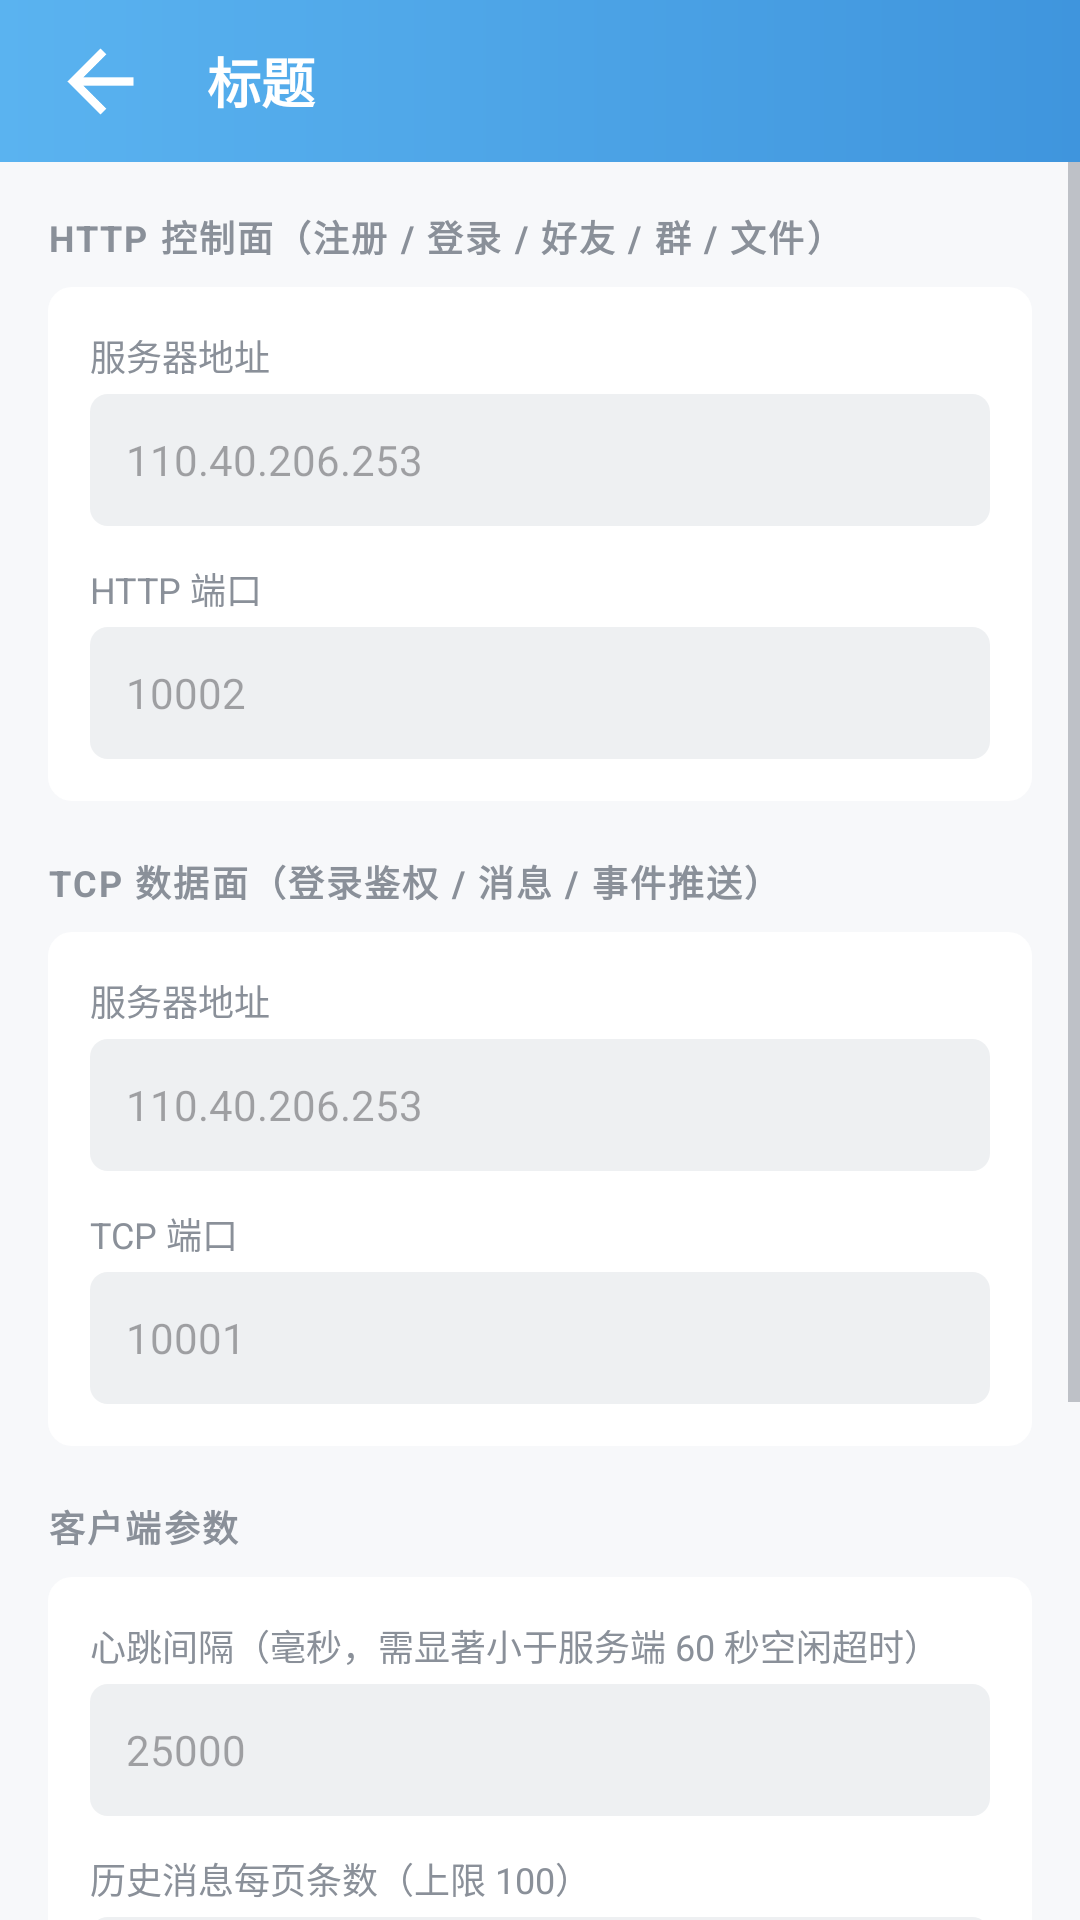

Layout XML and referenced resources for this Android screen:
<!-- AndroidManifest.xml: application theme Theme.CXIM -->
<!-- res/layout/activity_server_settings.xml -->
<?xml version="1.0" encoding="utf-8"?>
<LinearLayout xmlns:android="http://schemas.android.com/apk/res/android"
    android:layout_width="match_parent"
    android:layout_height="match_parent"
    android:background="@color/window_bg"
    android:orientation="vertical">

    <include layout="@layout/view_header" />

    <ScrollView
        android:layout_width="match_parent"
        android:layout_height="0dp"
        android:layout_weight="1"
        android:fillViewport="true">

        <LinearLayout
            android:layout_width="match_parent"
            android:layout_height="wrap_content"
            android:orientation="vertical"
            android:padding="16dp">

            <TextView
                style="@style/Text.CXIM.SectionLabel"
                android:layout_width="wrap_content"
                android:layout_height="wrap_content"
                android:text="@string/server_http" />

            <LinearLayout
                android:layout_width="match_parent"
                android:layout_height="wrap_content"
                android:layout_marginTop="8dp"
                android:background="@drawable/bg_card"
                android:orientation="vertical"
                android:padding="14dp">

                <TextView
                    android:layout_width="wrap_content"
                    android:layout_height="wrap_content"
                    android:text="@string/server_host"
                    android:textColor="@color/text_secondary"
                    android:textSize="12sp" />

                <EditText
                    android:id="@+id/et_http_host"
                    android:layout_width="match_parent"
                    android:layout_height="44dp"
                    android:layout_marginTop="4dp"
                    android:background="@drawable/bg_search_input"
                    android:hint="110.40.206.253"
                    android:importantForAutofill="no"
                    android:inputType="textUri"
                    android:maxLines="1"
                    android:paddingStart="12dp"
                    android:paddingEnd="12dp"
                    android:textColor="@color/text_primary"
                    android:textSize="14sp" />

                <TextView
                    android:layout_width="wrap_content"
                    android:layout_height="wrap_content"
                    android:layout_marginTop="12dp"
                    android:text="@string/server_http_port"
                    android:textColor="@color/text_secondary"
                    android:textSize="12sp" />

                <EditText
                    android:id="@+id/et_http_port"
                    android:layout_width="match_parent"
                    android:layout_height="44dp"
                    android:layout_marginTop="4dp"
                    android:background="@drawable/bg_search_input"
                    android:hint="10002"
                    android:importantForAutofill="no"
                    android:inputType="number"
                    android:maxLines="1"
                    android:paddingStart="12dp"
                    android:paddingEnd="12dp"
                    android:textColor="@color/text_primary"
                    android:textSize="14sp" />
            </LinearLayout>

            <TextView
                style="@style/Text.CXIM.SectionLabel"
                android:layout_width="wrap_content"
                android:layout_height="wrap_content"
                android:layout_marginTop="18dp"
                android:text="@string/server_tcp" />

            <LinearLayout
                android:layout_width="match_parent"
                android:layout_height="wrap_content"
                android:layout_marginTop="8dp"
                android:background="@drawable/bg_card"
                android:orientation="vertical"
                android:padding="14dp">

                <TextView
                    android:layout_width="wrap_content"
                    android:layout_height="wrap_content"
                    android:text="@string/server_host"
                    android:textColor="@color/text_secondary"
                    android:textSize="12sp" />

                <EditText
                    android:id="@+id/et_tcp_host"
                    android:layout_width="match_parent"
                    android:layout_height="44dp"
                    android:layout_marginTop="4dp"
                    android:background="@drawable/bg_search_input"
                    android:hint="110.40.206.253"
                    android:importantForAutofill="no"
                    android:inputType="textUri"
                    android:maxLines="1"
                    android:paddingStart="12dp"
                    android:paddingEnd="12dp"
                    android:textColor="@color/text_primary"
                    android:textSize="14sp" />

                <TextView
                    android:layout_width="wrap_content"
                    android:layout_height="wrap_content"
                    android:layout_marginTop="12dp"
                    android:text="@string/server_tcp_port"
                    android:textColor="@color/text_secondary"
                    android:textSize="12sp" />

                <EditText
                    android:id="@+id/et_tcp_port"
                    android:layout_width="match_parent"
                    android:layout_height="44dp"
                    android:layout_marginTop="4dp"
                    android:background="@drawable/bg_search_input"
                    android:hint="10001"
                    android:importantForAutofill="no"
                    android:inputType="number"
                    android:maxLines="1"
                    android:paddingStart="12dp"
                    android:paddingEnd="12dp"
                    android:textColor="@color/text_primary"
                    android:textSize="14sp" />
            </LinearLayout>

            <TextView
                style="@style/Text.CXIM.SectionLabel"
                android:layout_width="wrap_content"
                android:layout_height="wrap_content"
                android:layout_marginTop="18dp"
                android:text="@string/server_client" />

            <LinearLayout
                android:layout_width="match_parent"
                android:layout_height="wrap_content"
                android:layout_marginTop="8dp"
                android:background="@drawable/bg_card"
                android:orientation="vertical"
                android:padding="14dp">

                <TextView
                    android:layout_width="wrap_content"
                    android:layout_height="wrap_content"
                    android:text="@string/server_heartbeat"
                    android:textColor="@color/text_secondary"
                    android:textSize="12sp" />

                <EditText
                    android:id="@+id/et_heartbeat"
                    android:layout_width="match_parent"
                    android:layout_height="44dp"
                    android:layout_marginTop="4dp"
                    android:background="@drawable/bg_search_input"
                    android:hint="25000"
                    android:importantForAutofill="no"
                    android:inputType="number"
                    android:maxLines="1"
                    android:paddingStart="12dp"
                    android:paddingEnd="12dp"
                    android:textColor="@color/text_primary"
                    android:textSize="14sp" />

                <TextView
                    android:layout_width="wrap_content"
                    android:layout_height="wrap_content"
                    android:layout_marginTop="12dp"
                    android:text="@string/server_history_page"
                    android:textColor="@color/text_secondary"
                    android:textSize="12sp" />

                <EditText
                    android:id="@+id/et_history_page"
                    android:layout_width="match_parent"
                    android:layout_height="44dp"
                    android:layout_marginTop="4dp"
                    android:background="@drawable/bg_search_input"
                    android:hint="20"
                    android:importantForAutofill="no"
                    android:inputType="number"
                    android:maxLines="1"
                    android:paddingStart="12dp"
                    android:paddingEnd="12dp"
                    android:textColor="@color/text_primary"
                    android:textSize="14sp" />
            </LinearLayout>

            <TextView
                android:layout_width="match_parent"
                android:layout_height="wrap_content"
                android:layout_marginTop="14dp"
                android:lineSpacingExtra="3dp"
                android:text="@string/server_hint"
                android:textColor="@color/text_secondary"
                android:textSize="12sp" />

            <com.google.android.material.button.MaterialButton
                android:id="@+id/btn_save"
                style="@style/Widget.CXIM.Button.Primary"
                android:layout_width="match_parent"
                android:layout_height="48dp"
                android:layout_marginTop="18dp"
                android:text="@string/save" />

            <com.google.android.material.button.MaterialButton
                android:id="@+id/btn_reset"
                style="@style/Widget.CXIM.Button.Ghost"
                android:layout_width="match_parent"
                android:layout_height="44dp"
                android:layout_marginTop="10dp"
                android:text="@string/server_reset" />
        </LinearLayout>
    </ScrollView>
</LinearLayout>
<!-- res/layout/view_header.xml (included above) -->
<?xml version="1.0" encoding="utf-8"?>
<LinearLayout xmlns:android="http://schemas.android.com/apk/res/android"
    xmlns:tools="http://schemas.android.com/tools"
    android:id="@+id/header"
    android:layout_width="match_parent"
    android:layout_height="@dimen/header_height"
    android:background="@drawable/bg_header_gradient"
    android:gravity="center_vertical"
    android:orientation="horizontal"
    android:paddingStart="4dp"
    android:paddingEnd="8dp">

    
    <ImageButton
        android:id="@+id/btn_back"
        android:layout_width="59dp"
        android:layout_height="59dp"
        android:background="?attr/selectableItemBackgroundBorderless"
        android:contentDescription="@string/back"
        android:padding="13dp"
        android:scaleType="fitCenter"
        android:src="@drawable/ic_back" />

    <TextView
        android:id="@+id/tv_title"
        android:layout_width="0dp"
        android:layout_height="wrap_content"
        android:layout_weight="1"
        android:ellipsize="end"
        android:maxLines="1"
        android:paddingStart="6dp"
        android:paddingEnd="6dp"
        android:textColor="@color/white"
        android:textSize="18sp"
        android:textStyle="bold"
        tools:ignore="RtlSymmetry"
        tools:text="标题" />

    <TextView
        android:id="@+id/tv_action"
        android:layout_width="wrap_content"
        android:layout_height="wrap_content"
        android:background="?attr/selectableItemBackground"
        android:padding="10dp"
        android:textColor="@color/white"
        android:textSize="15sp"
        android:visibility="gone"
        tools:text="操作"
        tools:visibility="visible" />

    <ImageButton
        android:id="@+id/btn_action"
        android:layout_width="44dp"
        android:layout_height="44dp"
        android:background="?attr/selectableItemBackgroundBorderless"
        android:contentDescription="@string/ok"
        android:scaleType="centerInside"
        android:src="@drawable/ic_more"
        android:visibility="gone"
        tools:visibility="visible" />
</LinearLayout>
<!-- resources referenced by this layout -->
<resources>
  <color name="text_primary">#33373D</color>
  <color name="text_secondary">#8A9099</color>
  <color name="white">#FFFFFF</color>
  <color name="window_bg">#F7F8FA</color>
  <dimen name="header_height">54dp</dimen>
  <!-- drawable bg_card (drawable) -->
  <?xml version="1.0" encoding="utf-8"?>
  <shape xmlns:android="http://schemas.android.com/apk/res/android">
      <solid android:color="@color/panel_bg" />
      <corners android:radius="@dimen/radius_card" />
  </shape>
  <!-- drawable bg_header_gradient (drawable) -->
  <?xml version="1.0" encoding="utf-8"?>
  <shape xmlns:android="http://schemas.android.com/apk/res/android">
      <gradient
          android:angle="0"
          android:startColor="@color/brand_top"
          android:endColor="@color/brand_bottom" />
  </shape>
  <!-- drawable bg_search_input (drawable) -->
  <?xml version="1.0" encoding="utf-8"?>
  <shape xmlns:android="http://schemas.android.com/apk/res/android">
      <solid android:color="@color/chip_bg" />
      <corners android:radius="@dimen/radius_item" />
  </shape>
  <!-- drawable ic_back (drawable) -->
  <vector xmlns:android="http://schemas.android.com/apk/res/android"
      android:width="24dp" android:height="24dp"
      android:viewportWidth="24" android:viewportHeight="24"
      android:tint="@color/white">
      <path android:fillColor="#FF000000" android:pathData="M20,11H7.83l5.59,-5.59L12,4l-8,8 8,8 1.41,-1.41L7.83,13H20v-2z" />
  </vector>
  <!-- drawable ic_more (drawable) -->
  <vector xmlns:android="http://schemas.android.com/apk/res/android"
      android:width="24dp" android:height="24dp"
      android:viewportWidth="24" android:viewportHeight="24"
      android:tint="@color/white">
      <path android:fillColor="#FF000000" android:pathData="M12,8c1.1,0 2,-0.9 2,-2s-0.9,-2 -2,-2 -2,0.9 -2,2 0.9,2 2,2zM12,10c-1.1,0 -2,0.9 -2,2s0.9,2 2,2 2,-0.9 2,-2 -0.9,-2 -2,-2zM12,16c-1.1,0 -2,0.9 -2,2s0.9,2 2,2 2,-0.9 2,-2 -0.9,-2 -2,-2z" />
  </vector>
  <string name="back">返回</string>
  <string name="ok">确定</string>
  <string name="save">保存</string>
  <string name="server_client">客户端参数</string>
  <string name="server_heartbeat">心跳间隔（毫秒，需显著小于服务端 60 秒空闲超时）</string>
  <string name="server_hint">说明：服务端未启用 TLS，地址为 http 明文；修改后需要重新登录才会用新地址建立长连接。</string>
  <string name="server_history_page">历史消息每页条数（上限 100）</string>
  <string name="server_host">服务器地址</string>
  <string name="server_http">HTTP 控制面（注册 / 登录 / 好友 / 群 / 文件）</string>
  <string name="server_http_port">HTTP 端口</string>
  <string name="server_reset">恢复默认值</string>
  <string name="server_tcp">TCP 数据面（登录鉴权 / 消息 / 事件推送）</string>
  <string name="server_tcp_port">TCP 端口</string>
  <style name="Text.CXIM.SectionLabel">
          <item name="android:textColor">@color/text_secondary</item>
          <item name="android:textSize">@dimen/text_caption</item>
          <item name="android:textStyle">bold</item>
          <item name="android:letterSpacing">0.06</item>
      </style>
  <style name="Widget.CXIM.Button.Ghost" parent="Widget.Material3.Button">
          <item name="backgroundTint">@color/ghost_bg</item>
          <item name="android:textColor">@color/text_primary</item>
          <item name="android:textSize">@dimen/text_body</item>
          <item name="android:textStyle">normal</item>
          <item name="cornerRadius">@dimen/radius_card</item>
          <item name="android:minHeight">40dp</item>
          <item name="rippleColor">@color/ghost_pressed</item>
      </style>
  <color name="panel_bg">#FFFFFF</color>
  <dimen name="radius_card">8dp</dimen>
  <color name="brand_top">#5AB3F0</color>
  <color name="brand_bottom">#3F95DD</color>
  <color name="chip_bg">#EEF0F2</color>
  <dimen name="radius_item">6dp</dimen>
  <dimen name="text_caption">12sp</dimen>
  <color name="ghost_bg">#ECEEF1</color>
  <dimen name="text_body">14sp</dimen>
  <color name="ghost_pressed">#DFE2E6</color>
  <dimen name="text_title">16sp</dimen>
  <dimen name="button_height">44dp</dimen>
  <color name="brand_accent">#1E8AE0</color>
  <color name="bubble_out">#D6E9FB</color>
</resources>
